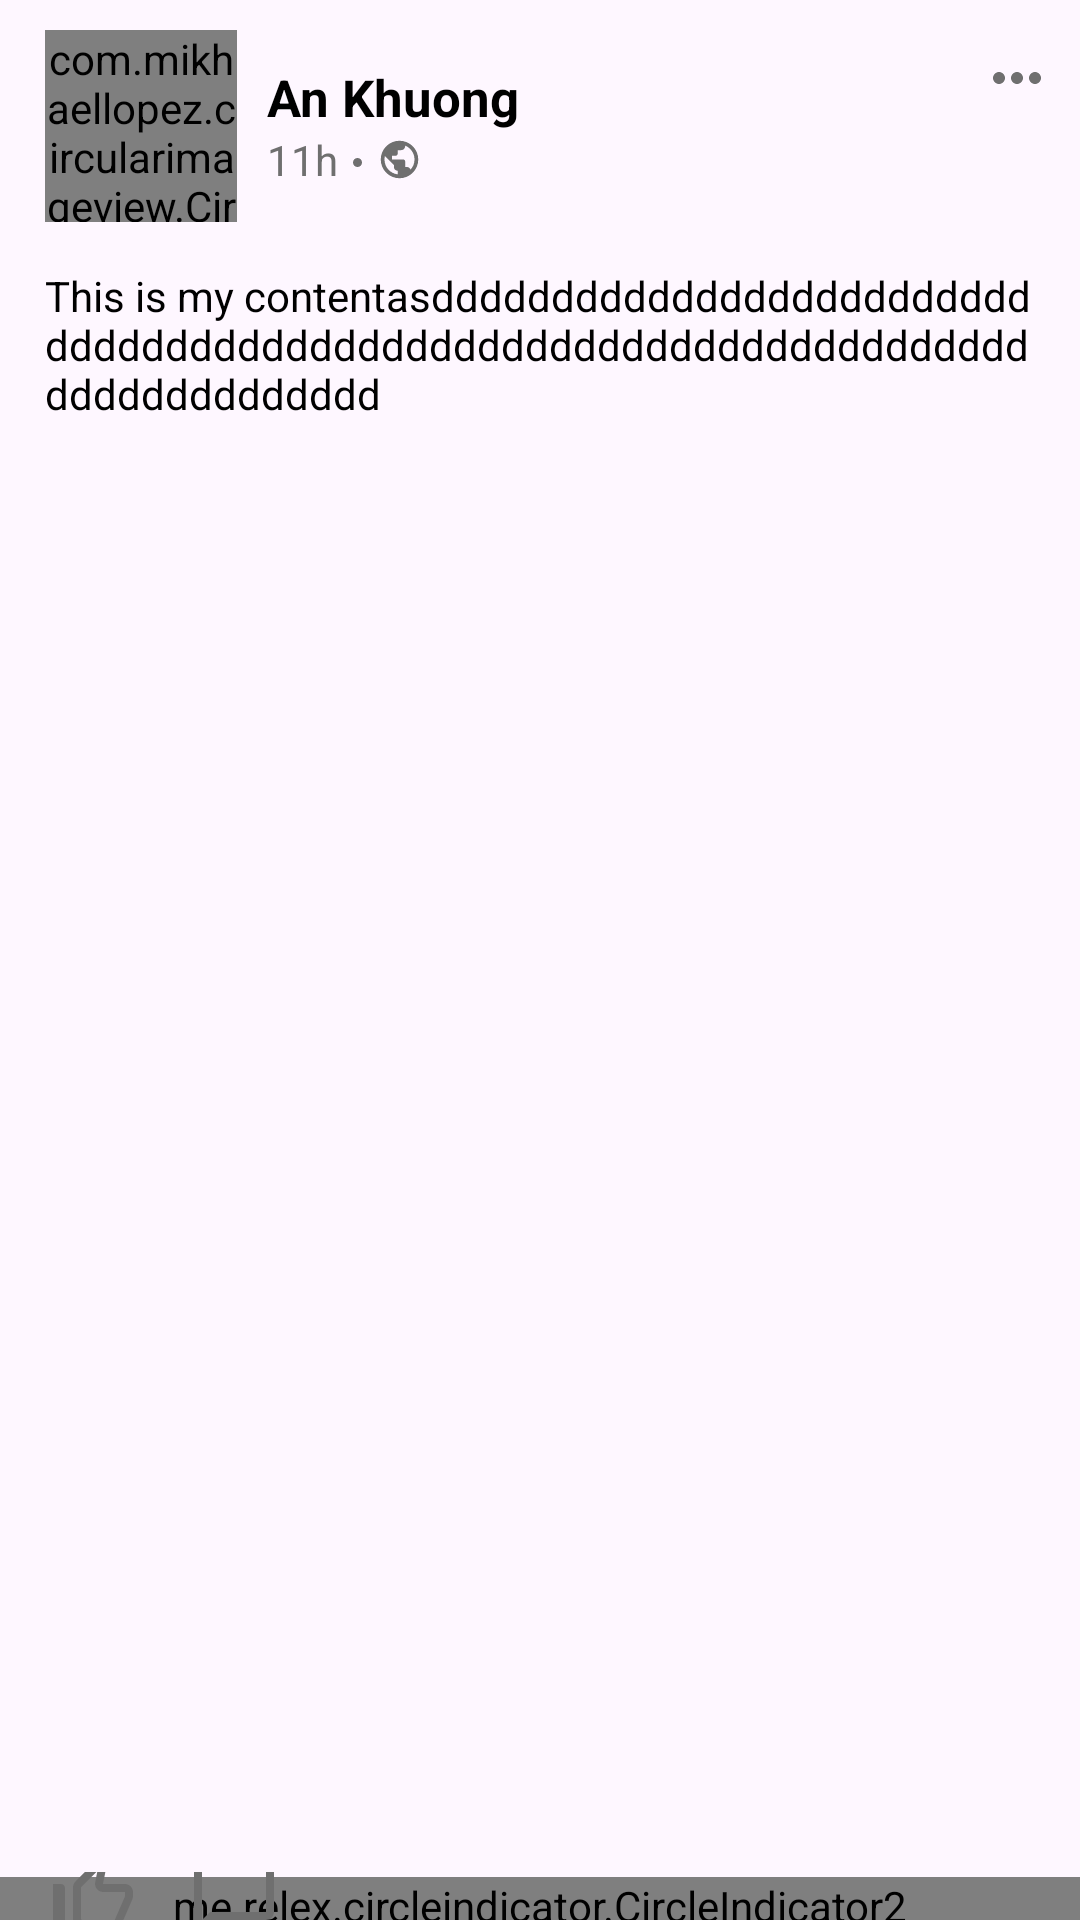

Android layout source for this screen:
<!-- AndroidManifest.xml: application theme Theme.MyApplication -->
<!-- res/layout/custom_post_layout.xml -->
<?xml version="1.0" encoding="utf-8"?>
<RelativeLayout xmlns:android="http://schemas.android.com/apk/res/android"
    xmlns:app="http://schemas.android.com/apk/res-auto"
    android:layout_width="match_parent"
    android:layout_height="wrap_content"
    android:layout_marginBottom="10dp"
    android:background="?android:colorBackground">

    <RelativeLayout
        android:id="@+id/relativeLayoutParentPostInfo"
        android:layout_width="match_parent"
        android:layout_height="wrap_content"
        android:paddingLeft="15dp"
        android:paddingTop="10dp">

        <LinearLayout
            android:layout_width="wrap_content"
            android:layout_height="wrap_content"
            android:orientation="horizontal">

            <com.mikhaellopez.circularimageview.CircularImageView
                android:id="@+id/imageViewPostUserAvatar"
                android:layout_width="64dp"
                android:layout_height="64dp"
                android:layout_marginRight="10dp"
                android:src="@drawable/baseline_avatar_place_holder"/>

            <LinearLayout
                android:layout_width="wrap_content"
                android:layout_height="wrap_content"
                android:orientation="vertical"
                android:layout_gravity="center">
                <TextView
                    android:id="@+id/textViewPostUserName"
                    android:layout_width="wrap_content"
                    android:layout_height="wrap_content"
                    android:text="An Khuong"
                    android:textSize="17dp"
                    android:textColor="@color/black"
                    android:textStyle="bold"/>

                <LinearLayout
                    android:layout_width="wrap_content"
                    android:layout_height="wrap_content"
                    android:orientation="horizontal">

                    <TextView
                        android:id="@+id/textViewPostCreatedDate"
                        android:layout_width="wrap_content"
                        android:layout_height="wrap_content"
                        android:text="11h"
                        android:textColor="@color/facebook_not_active_color"/>

                    <TextView
                        android:layout_width="3dp"
                        android:layout_height="3dp"
                        android:text="  "
                        android:layout_gravity="center"
                        android:layout_marginTop="1dp"
                        android:layout_marginLeft="5dp"
                        android:layout_marginRight="5dp"
                        android:background="@drawable/circle_background_dot_not_active"/>

                    <ImageView
                        android:id="@+id/imageViewPostPrivacy"
                        android:layout_width="15dp"
                        android:layout_height="15dp"
                        android:layout_gravity="center"
                        android:src="@drawable/baseline_public_24"/>

                </LinearLayout>


            </LinearLayout>

        </LinearLayout>

        <ImageButton
            android:id="@+id/btnPostAction"
            android:layout_width="32dp"
            android:layout_height="32dp"
            android:src="@drawable/baseline_more_horiz_24"
            android:background="@android:color/transparent"
            android:layout_alignParentRight="true"
            android:layout_marginRight="5dp"/>

    </RelativeLayout>

    <RelativeLayout
        android:id="@+id/relativeLayoutParentPostContentImage"
        android:layout_width="match_parent"
        android:layout_height="wrap_content"
        android:layout_below="@+id/relativeLayoutParentPostInfo">

        <TextView
            android:id="@+id/textViewPostContent"
            android:layout_width="wrap_content"
            android:layout_height="wrap_content"
            android:layout_margin="15dp"
            android:text="This is my contentasdddddddddddddddddddddddddddddddddddddddddddddddddddddddddddddddddddddddddddddddd"
            android:textColor="@color/black" />

        <androidx.recyclerview.widget.RecyclerView
            android:id="@+id/recyclerViewImageSlider"
            android:layout_width="match_parent"
            android:layout_height="450dp"
            android:layout_below="@+id/textViewPostContent"
            android:layout_marginBottom="20dp"/>

        <me.relex.circleindicator.CircleIndicator2
            android:id="@+id/indicator"
            android:layout_width="match_parent"
            android:layout_below="@+id/recyclerViewImageSlider"
            app:ci_drawable="@drawable/circle_background_select_image_active"
            app:ci_drawable_unselected="@drawable/circle_background_dot_not_active"
            android:gravity="center"
            android:layout_height="30dp"/>

        <LinearLayout
            android:id="@+id/linearLayoutLikeCommentPost"
            android:layout_width="match_parent"
            android:layout_height="34dp"
            android:layout_below="@id/recyclerViewImageSlider"
            android:layout_marginTop="-2dp"
            android:orientation="horizontal">

            <ImageButton
                android:id="@+id/btnLikePost"
                android:layout_width="wrap_content"
                android:layout_height="wrap_content"
                android:layout_marginLeft="15dp"
                android:background="@android:color/transparent"
                android:src="@drawable/baseline_thumb_up_off_alt_24"
                android:textColor="@color/facebook_not_active_color" />

            <ImageButton
                android:id="@+id/btnCommentPost"
                android:layout_width="wrap_content"
                android:layout_height="wrap_content"
                android:layout_marginLeft="15dp"
                android:background="@android:color/transparent"
                android:src="@drawable/baseline_chat_bubble_outline_24"
                android:textColor="@color/facebook_not_active_color" />
        </LinearLayout>
    </RelativeLayout>

    <LinearLayout
        android:id="@+id/LinearLayoutPostStats"
        android:layout_width="match_parent"
        android:layout_height="wrap_content"
        android:layout_below="@id/relativeLayoutParentPostContentImage"
        android:layout_marginEnd="5dp"
        android:layout_marginBottom="5dp"
        android:paddingLeft="10dp"
        android:clickable="false">

        <TextView
            android:id="@+id/textViewPostStatsLike"
            android:layout_width="wrap_content"
            android:layout_height="50dp"
            android:text="391 Likes"
            android:gravity="center"
            android:textColor="@color/black"
            android:textSize="15dp"/>

        <TextView
            android:id="@+id/textViewPostStatsComment"
            android:layout_width="wrap_content"
            android:layout_height="50dp"
            android:layout_marginLeft="15dp"
            android:text="18 comments"
            android:gravity="center"
            android:textColor="@color/black"
            android:textSize="15dp" />
    </LinearLayout>


</RelativeLayout>
<!-- resources referenced by this layout -->
<resources>
  <color name="black">#FF000000</color>
  <color name="facebook_not_active_color">#6f6f6f</color>
  <!-- drawable baseline_chat_bubble_outline_24 (drawable) -->
  <vector android:height="32dp" android:tint="@color/facebook_not_active_color"
      android:viewportHeight="24" android:viewportWidth="24"
      android:width="32dp" xmlns:android="http://schemas.android.com/apk/res/android">
      <path android:fillColor="@android:color/white" android:pathData="M20,2L4,2c-1.1,0 -2,0.9 -2,2v18l4,-4h14c1.1,0 2,-0.9 2,-2L22,4c0,-1.1 -0.9,-2 -2,-2zM20,16L6,16l-2,2L4,4h16v12z"/>
  </vector>
  <!-- drawable baseline_more_horiz_24 (drawable) -->
  <vector android:height="24dp" android:tint="@color/facebook_not_active_color"
      android:viewportHeight="24" android:viewportWidth="24"
      android:width="24dp" xmlns:android="http://schemas.android.com/apk/res/android">
      <path android:fillColor="@android:color/white" android:pathData="M6,10c-1.1,0 -2,0.9 -2,2s0.9,2 2,2 2,-0.9 2,-2 -0.9,-2 -2,-2zM18,10c-1.1,0 -2,0.9 -2,2s0.9,2 2,2 2,-0.9 2,-2 -0.9,-2 -2,-2zM12,10c-1.1,0 -2,0.9 -2,2s0.9,2 2,2 2,-0.9 2,-2 -0.9,-2 -2,-2z"/>
  </vector>
  <!-- drawable baseline_public_24 (drawable) -->
  <vector android:height="32dp" android:tint="@color/facebook_not_active_color"
      android:viewportHeight="24" android:viewportWidth="24"
      android:width="32dp" xmlns:android="http://schemas.android.com/apk/res/android">
      <path android:fillColor="@android:color/white" android:pathData="M12,2C6.48,2 2,6.48 2,12s4.48,10 10,10 10,-4.48 10,-10S17.52,2 12,2zM11,19.93c-3.95,-0.49 -7,-3.85 -7,-7.93 0,-0.62 0.08,-1.21 0.21,-1.79L9,15v1c0,1.1 0.9,2 2,2v1.93zM17.9,17.39c-0.26,-0.81 -1,-1.39 -1.9,-1.39h-1v-3c0,-0.55 -0.45,-1 -1,-1L8,12v-2h2c0.55,0 1,-0.45 1,-1L11,7h2c1.1,0 2,-0.9 2,-2v-0.41c2.93,1.19 5,4.06 5,7.41 0,2.08 -0.8,3.97 -2.1,5.39z"/>
  </vector>
  <!-- drawable baseline_thumb_up_off_alt_24 (drawable) -->
  <vector android:height="32dp" android:tint="@color/facebook_not_active_color"
      android:viewportHeight="24" android:viewportWidth="24"
      android:width="32dp" xmlns:android="http://schemas.android.com/apk/res/android">
      <path android:fillColor="@android:color/white" android:pathData="M13.11,5.72l-0.57,2.89c-0.12,0.59 0.04,1.2 0.42,1.66 0.38,0.46 0.94,0.73 1.54,0.73H20v1.08L17.43,18H9.34c-0.18,0 -0.34,-0.16 -0.34,-0.34V9.82l4.11,-4.1M14,2L7.59,8.41C7.21,8.79 7,9.3 7,9.83v7.83C7,18.95 8.05,20 9.34,20h8.1c0.71,0 1.36,-0.37 1.72,-0.97l2.67,-6.15c0.11,-0.25 0.17,-0.52 0.17,-0.8V11c0,-1.1 -0.9,-2 -2,-2h-5.5l0.92,-4.65c0.05,-0.22 0.02,-0.46 -0.08,-0.66 -0.23,-0.45 -0.52,-0.86 -0.88,-1.22L14,2zM4,9H2v11h2c0.55,0 1,-0.45 1,-1v-9c0,-0.55 -0.45,-1 -1,-1z"/>
  </vector>
  <!-- drawable circle_background_dot_not_active (drawable) -->
  <?xml version="1.0" encoding="utf-8"?>
  <shape xmlns:android="http://schemas.android.com/apk/res/android"
      android:shape="oval">
      <solid android:color="@color/facebook_not_active_color" />
      <size
          android:height="12dp"
          android:width="12dp" />
  </shape>
  <!-- drawable circle_background_select_image_active (drawable) -->
  <?xml version="1.0" encoding="utf-8"?>
  <shape xmlns:android="http://schemas.android.com/apk/res/android"
      android:shape="oval">
      <solid android:color="@color/active_icon" />
      <size
          android:height="12dp"
          android:width="12dp" />
  </shape>
  <style name="Theme.MyApplication" parent="Base.Theme.MyApplication" />
  <color name="active_icon">#5290d9</color>
  <style name="Base.Theme.MyApplication" parent="Theme.Material3.DayNight.NoActionBar">
          
          
          <item name="android:windowDisablePreview">true</item>
      </style>
</resources>
